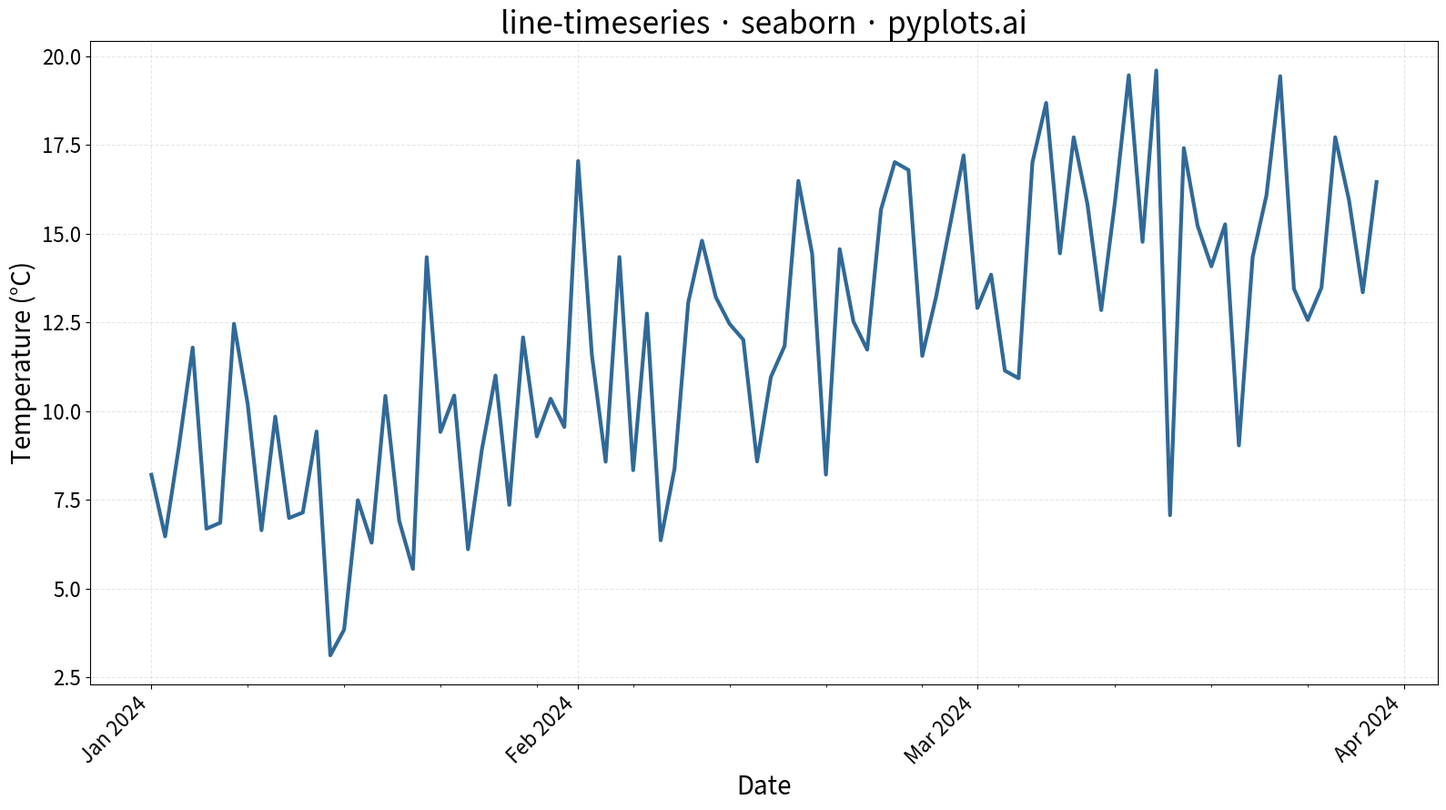

Recreate this plot in Python.
""" pyplots.ai
line-timeseries: Time Series Line Plot
Library: seaborn 0.13.2 | Python 3.13.11
Quality: 92/100 | Created: 2025-12-26
"""

import matplotlib.dates as mdates
import matplotlib.pyplot as plt
import numpy as np
import pandas as pd
import seaborn as sns


# Data: Daily temperature readings over 3 months
np.random.seed(42)
dates = pd.date_range(start="2024-01-01", periods=90, freq="D")

# Create realistic temperature pattern with seasonal variation and noise
day_of_year = np.arange(90)
base_temp = 5 + 10 * np.sin(2 * np.pi * (day_of_year + 10) / 365)  # Seasonal trend
noise = np.random.randn(90) * 3
temperature = base_temp + noise

df = pd.DataFrame({"Date": dates, "Temperature (°C)": temperature})

# Create plot
fig, ax = plt.subplots(figsize=(16, 9))

sns.lineplot(data=df, x="Date", y="Temperature (°C)", color="#306998", linewidth=3, ax=ax)

# Style adjustments for large canvas
ax.set_xlabel("Date", fontsize=20)
ax.set_ylabel("Temperature (°C)", fontsize=20)
ax.set_title("line-timeseries · seaborn · pyplots.ai", fontsize=24)
ax.tick_params(axis="both", labelsize=16)

# Smart date formatting for months
ax.xaxis.set_major_locator(mdates.MonthLocator())
ax.xaxis.set_major_formatter(mdates.DateFormatter("%b %Y"))
ax.xaxis.set_minor_locator(mdates.WeekdayLocator(byweekday=mdates.MO))

# Rotate labels to prevent overlap
plt.setp(ax.get_xticklabels(), rotation=45, ha="right")

# Grid for readability
ax.grid(True, alpha=0.3, linestyle="--")

plt.tight_layout()
plt.savefig("plot.png", dpi=300, bbox_inches="tight")
